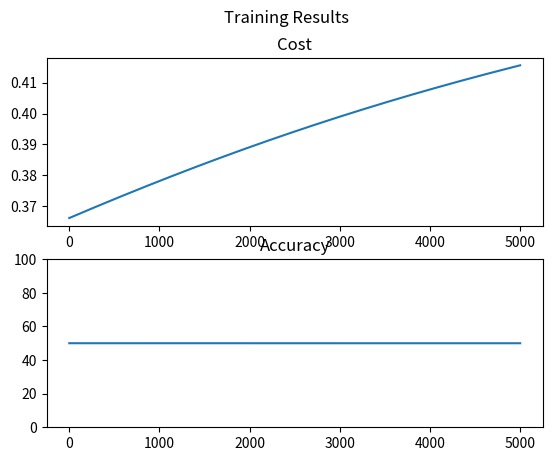

Here is the Python script that generated this plot:
import numpy as np
import matplotlib.pyplot as plt

'''
Neural Network from scratch.

Common terms:
    w: weights
    b: biases
    x: inputs (or sometimes current value of the network)
    z: output of the weights * input + biases
    a: output of z passed to the activation function
    l, loss, error: The value of the cost function for a given sample

'''

class Sigmoid:
    def forward(self, z):
        return 1/(1+np.exp(-z))
    def backward(self, upstream_gradient):
        return upstream_gradient * (1 - upstream_gradient)

class Layer:
    def __init__(self, nin, nout):
        ...
    def forward(self, dA):
        ...
    def backward(self, dA):
        ...

if __name__ == '__main__':
    n_epochs = 5000

    ''' XOR dataset 
    
    Each data point in the dataset has features [a, b, a*b]
    and labels [xor, !xor]
    
    X with shape [batch_size, num_features]
    '''
    x = np.array([
        [0, 0, 0],
        [0, 1, 0],
        [1, 0, 0],
        [1, 1, 1]
        ])

    batch_size = x.shape[0]

    y = np.array([
        [0, 1],
        [1, 0],
        [1, 0],
        [0, 1]
        ])

    w0 = np.random.random((3, 5))
    b0 = np.zeros((1, 5))

    w1 = np.random.random((5, 2))
    b1 = np.zeros((1, 2))

    activation = Sigmoid()
    errors, accs = [], []
    learning_rate = .001

    for i in range(n_epochs):

        # z = xw + b for first layer
        z0 = (x @ w0) + b0
        a0 = activation.forward(z0)

        # z = xw + b for second layer
        z1 = (a0 @ w1) + b1
        a1 = activation.forward(z1)
        
        # yhat is the common term for the output of the final layer
        # of the network
        yhat = a1

        '''
        That was the easy part. Now we must take the derivative of the cost function L.
        We will sum each element of the network (weights, biases, activations) with its
        partial derivative with respect to the cost function. Feeding forward works
        from input -> layer 0 -> ... -> layer n -> cost function.

        To take the derivative of L w.r.t to each part of the network, we 
        work backwards starting with dL

        First, calculate the cost:
        '''
        L = np.squeeze((1 / (2 * batch_size)) * np.sum(np.square(y - yhat)))
        acc = (1-np.mean(np.abs(y - yhat))) * 100

        '''
        Here we calculate the derivative of the cost function w.r.t the outputs of the network
        (dL/dyhat), as well as the partial of the activation function (dyhat/dz and dL/dz).
        We work backwards through the network. This is called 'backpropagation'.
        '''
        dL_dyhat = (-1 / batch_size) * (yhat - y)
        dyhat_dz = activation.backward(yhat)
        dL_dz = dL_dyhat * dyhat_dz

        '''
        From here we will take the partial derivative with respect to each variable
        that we are able to adjust. We will need dL/dW, dL/db, and dL/da_previous 
        for each layer in order to adjust the weights and biases to decrease
        the cost of the network. dL/da_previous will be used to adjust variables
        for the layers below.

        dL/dB = sum( dL/dz * dz/db )
              = sum( dL/dz * 1 )
              = sum( dL/dz )
        '''
        dL_db = np.sum(dL_dz, axis=0, keepdims=True)

        '''
        dL/dW = dL/dz * dz/dw
              = dL/dz * a_previous^T
        '''
        dL_dw = a0.T @ dL_dz

        '''
        dL/da = dL/dz * dz/dw
              = dL/dz * w^T
        '''
        dL_da = dL_dz @ w1.T

        '''
        Now that was all for one layer. We must now adjust weights and biases for the
        current layer and then continue to compute the same values
        for the layers below.
        '''
        w1 -= dL_dw * learning_rate
        b1 -= dL_db * learning_rate

        '''
        Now for the first layer, we will run the same calculations
        using the upstream gradients:
        '''
        da_dz = activation.backward(a0)
        dL_dz = dL_da * da_dz

        dL_db = np.sum(dL_dz, axis=0, keepdims=True)
        dL_dw = x.T @ dL_dz

        w0 -= dL_dw * learning_rate
        b0 -= dL_db * learning_rate

        print(f'Error: {L} Acc: {acc}')
        errors.append(L); accs.append(acc)

    fig, axes = plt.subplots(2)
    fig.suptitle('Training Results')
    axes[0].plot(errors)
    axes[0].set_title('Cost')
    axes[1].plot(accs)
    axes[1].set_title('Accuracy')
    axes[1].set_ylim([0, 100])
    plt.show()
